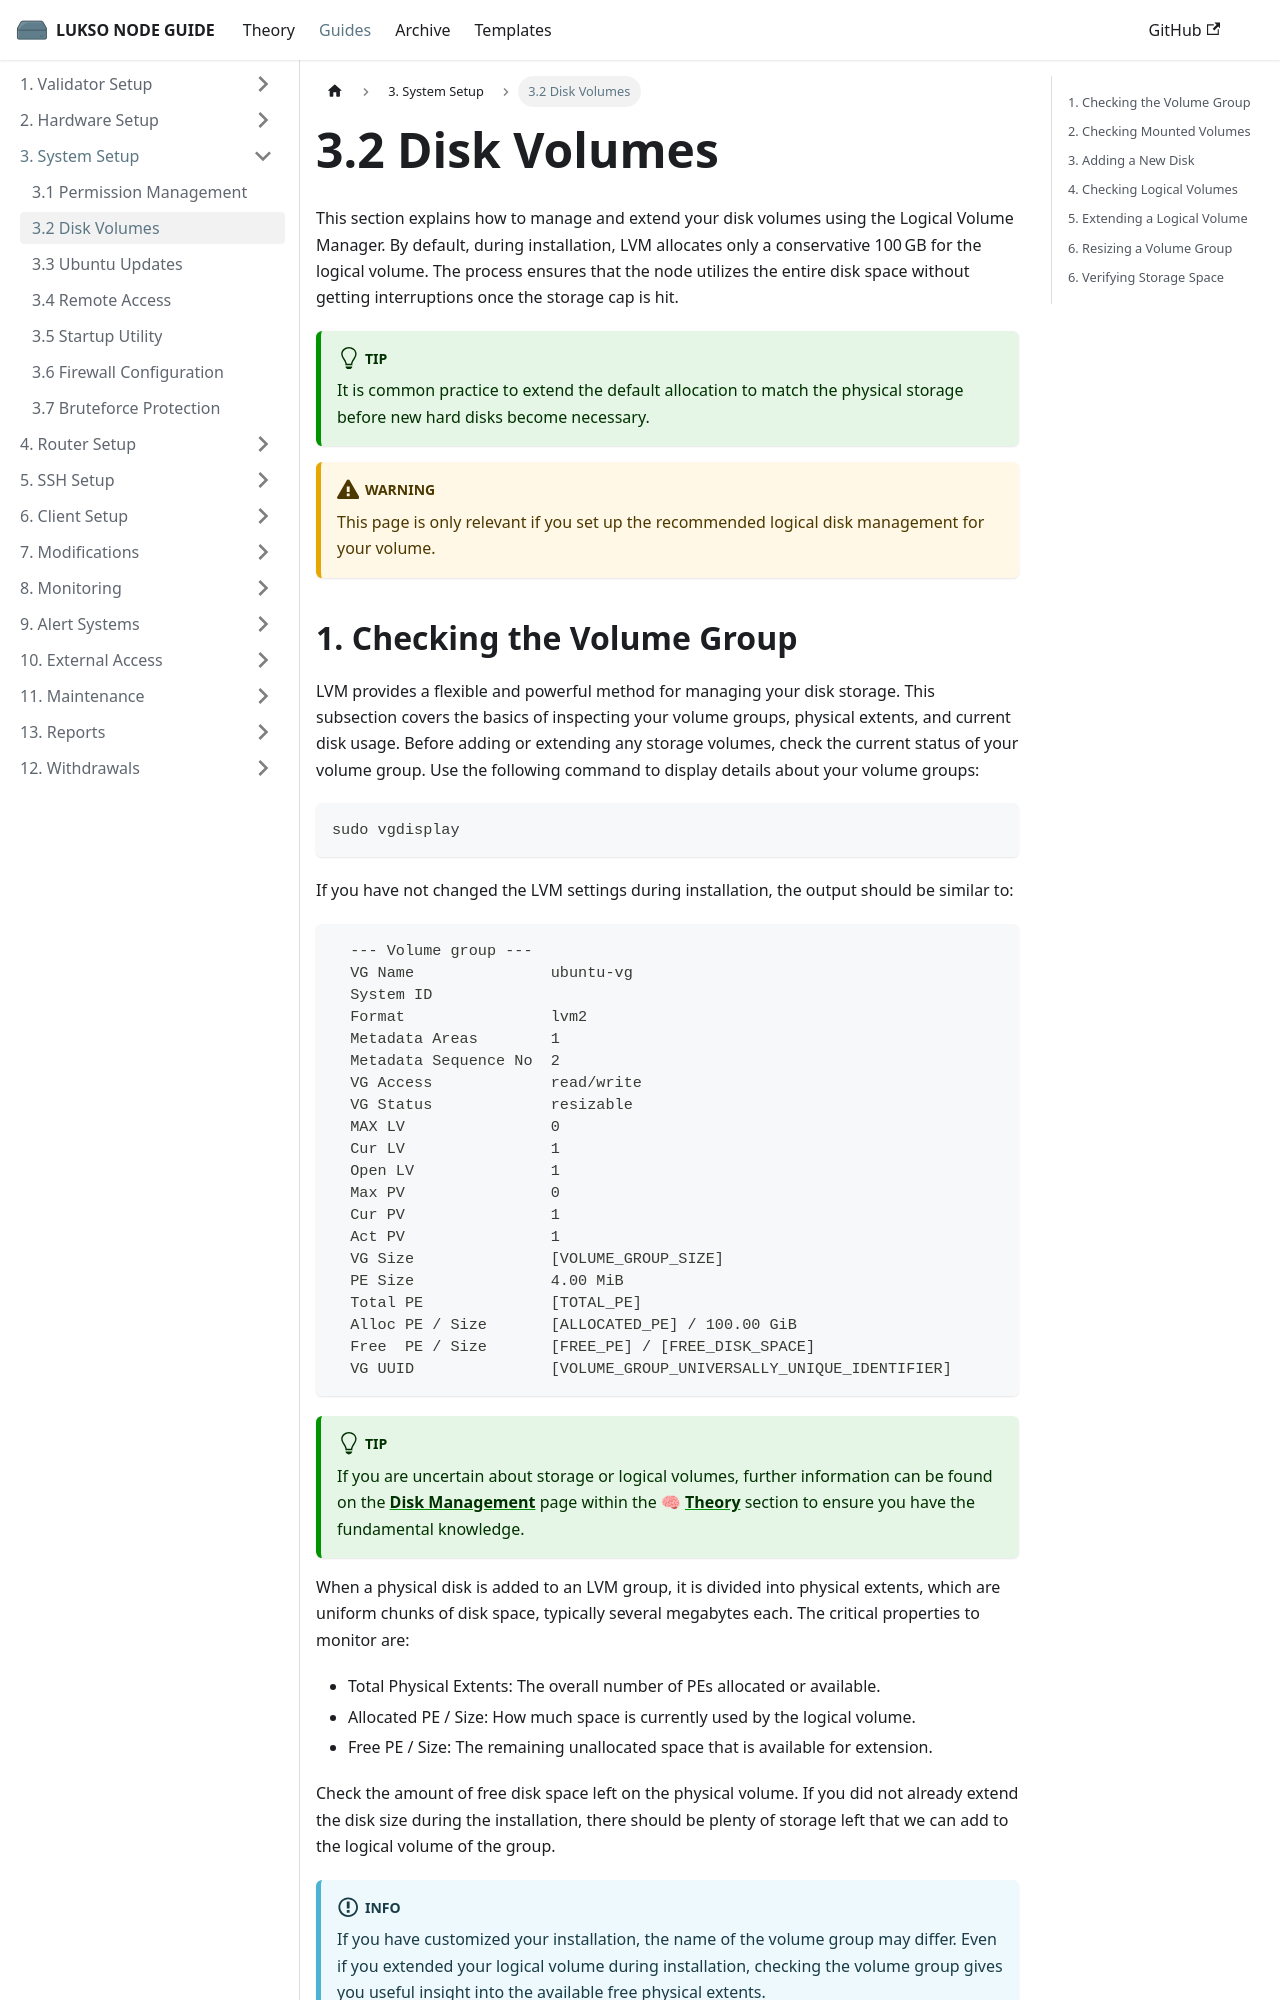

repository: fhildeb/lukso-node-guide · page: docs/guides/system-setup/disk-volumes/index.html · generator: docusaurus

---
sidebar_label: "3.2 Disk Volumes"
sidebar_position: 2
description: "Learn how to inspect, extend, and manage LUKSO node storage using Logical Volume Manager (LVM) to avoid disk space issues and optimize performance."
---

# 3.2 Disk Volumes

This section explains how to manage and extend your disk volumes using the Logical Volume Manager. By default, during installation, LVM allocates only a conservative 100 GB for the logical volume. The process ensures that the node utilizes the entire disk space without getting interruptions once the storage cap is hit.

:::tip

It is common practice to extend the default allocation to match the physical storage before new hard disks become necessary.

:::

:::warning

This page is only relevant if you set up the recommended logical disk management for your volume.

:::
